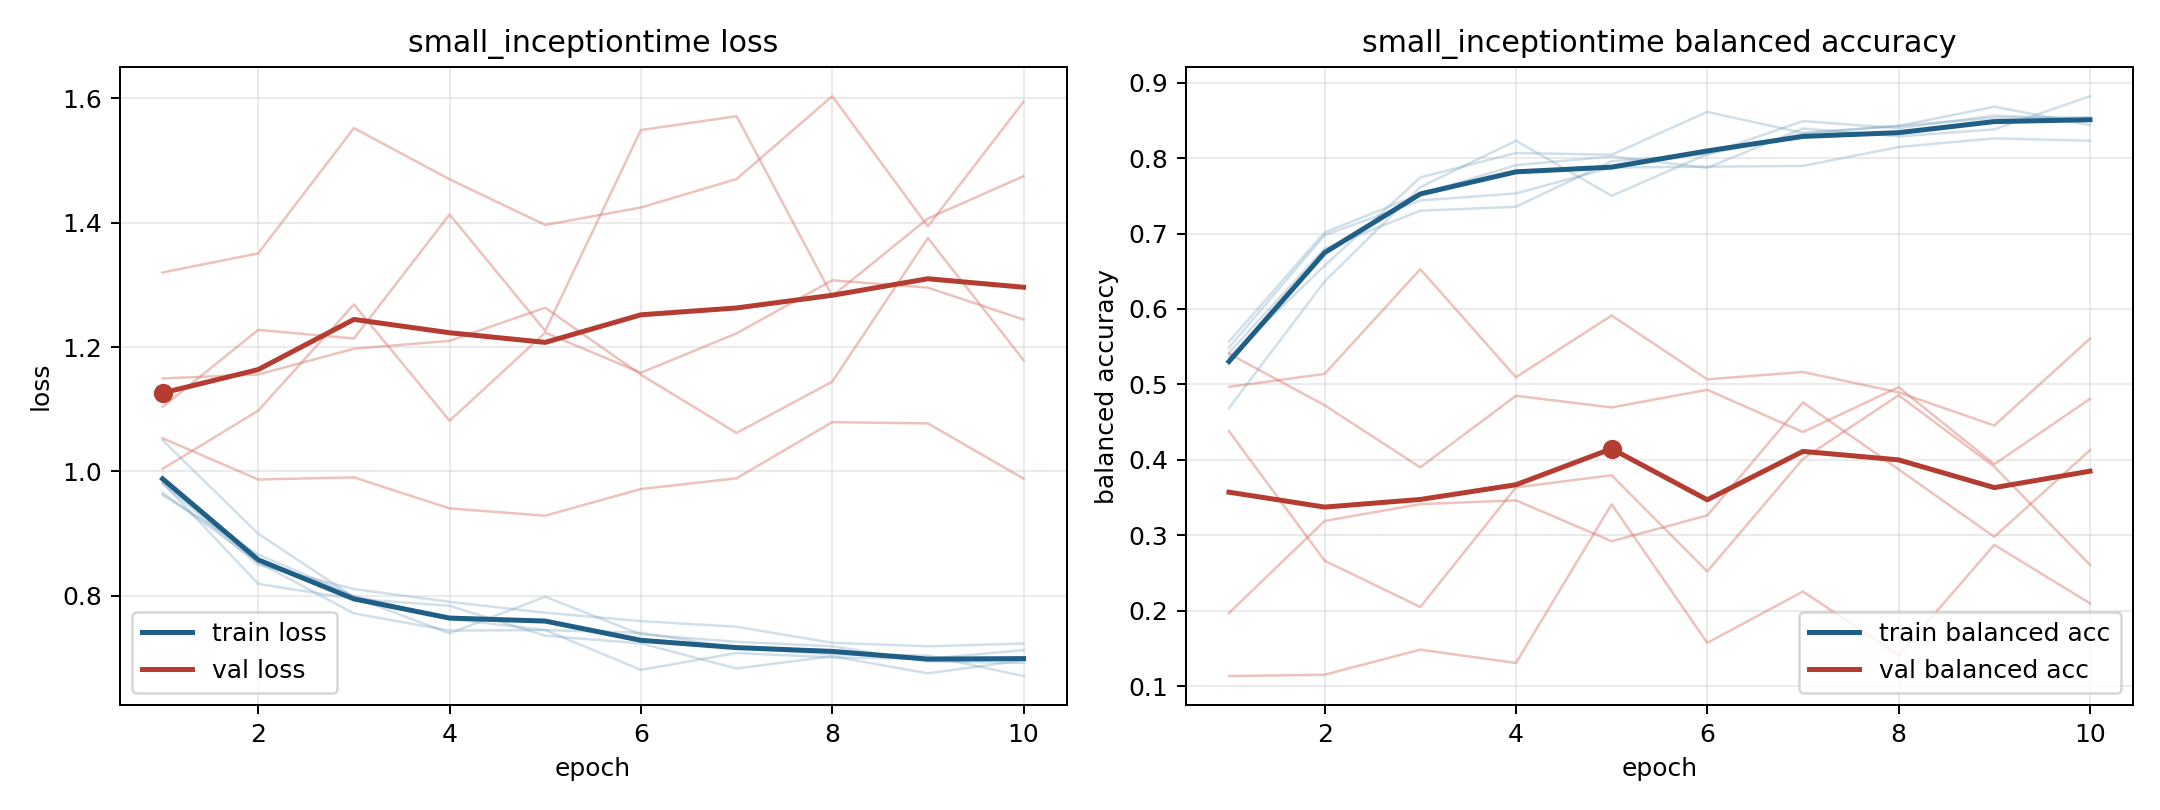

Source data for this figure (header and first rows):
model, fold, epoch, train_loss, train_balanced_accuracy, val_loss, val_balanced_accuracy
small_inceptiontime, 1, 1, 0.9658, 0.5567, 1.32, 0.1136
small_inceptiontime, 1, 2, 0.8539, 0.7014, 1.351, 0.1155
small_inceptiontime, 1, 3, 0.7717, 0.7523, 1.552, 0.1487
small_inceptiontime, 1, 4, 0.744, 0.7905, 1.47, 0.131
small_inceptiontime, 1, 5, 0.745, 0.8021, 1.396, 0.3412
small_inceptiontime, 1, 6, 0.7406, 0.787, 1.424, 0.1576
small_inceptiontime, 1, 7, 0.7162, 0.8391, 1.47, 0.2257
small_inceptiontime, 1, 8, 0.7058, 0.8287, 1.604, 0.1412
small_inceptiontime, 1, 9, 0.704, 0.838, 1.394, 0.2875
small_inceptiontime, 1, 10, 0.6709, 0.8819, 1.595, 0.2101
small_inceptiontime, 2, 1, 0.9621, 0.5359, 1.104, 0.4381
small_inceptiontime, 2, 2, 0.8664, 0.6574, 1.228, 0.2665
small_inceptiontime, 2, 3, 0.8, 0.7743, 1.214, 0.2052
small_inceptiontime, 2, 4, 0.7629, 0.8067, 1.413, 0.3636
small_inceptiontime, 2, 5, 0.7448, 0.8044, 1.226, 0.3797
small_inceptiontime, 2, 6, 0.6809, 0.8611, 1.549, 0.2523
small_inceptiontime, 2, 7, 0.708, 0.8333, 1.571, 0.4014
small_inceptiontime, 2, 8, 0.7009, 0.8426, 1.282, 0.4857
small_inceptiontime, 2, 9, 0.6986, 0.8681, 1.407, 0.3911
small_inceptiontime, 2, 10, 0.7126, 0.8438, 1.475, 0.261
small_inceptiontime, 3, 1, 0.9819, 0.5417, 1.004, 0.5409
small_inceptiontime, 3, 2, 0.8191, 0.6802, 1.098, 0.4724
small_inceptiontime, 3, 3, 0.7951, 0.7302, 1.269, 0.3901
small_inceptiontime, 3, 4, 0.784, 0.7354, 1.082, 0.485
small_inceptiontime, 3, 5, 0.7358, 0.7958, 1.223, 0.4695
small_inceptiontime, 3, 6, 0.7235, 0.8052, 1.159, 0.493
small_inceptiontime, 3, 7, 0.6831, 0.849, 1.222, 0.4369
small_inceptiontime, 3, 8, 0.7028, 0.8396, 1.307, 0.4964
small_inceptiontime, 3, 9, 0.6753, 0.8562, 1.296, 0.3943
small_inceptiontime, 3, 10, 0.6962, 0.851, 1.244, 0.4809
small_inceptiontime, 4, 1, 0.9806, 0.549, 1.15, 0.1971
small_inceptiontime, 4, 2, 0.8499, 0.6979, 1.156, 0.3192
small_inceptiontime, 4, 3, 0.8109, 0.7438, 1.197, 0.3414
small_inceptiontime, 4, 4, 0.7903, 0.7531, 1.21, 0.3465
small_inceptiontime, 4, 5, 0.7728, 0.7875, 1.263, 0.2923
small_inceptiontime, 4, 6, 0.7593, 0.7885, 1.156, 0.3264
small_inceptiontime, 4, 7, 0.7502, 0.7896, 1.062, 0.4763
small_inceptiontime, 4, 8, 0.7245, 0.8146, 1.144, 0.3875
small_inceptiontime, 4, 9, 0.7188, 0.826, 1.375, 0.2981
small_inceptiontime, 4, 10, 0.7232, 0.8229, 1.179, 0.413
small_inceptiontime, 5, 1, 1.05, 0.4688, 1.054, 0.4968
small_inceptiontime, 5, 2, 0.8998, 0.6365, 0.987, 0.514
small_inceptiontime, 5, 3, 0.7977, 0.7615, 0.9905, 0.6528
small_inceptiontime, 5, 4, 0.7397, 0.8229, 0.9406, 0.5096
small_inceptiontime, 5, 5, 0.7984, 0.75, 0.9288, 0.5914
small_inceptiontime, 5, 6, 0.7379, 0.8052, 0.9718, 0.5068
small_inceptiontime, 5, 7, 0.7259, 0.8323, 0.989, 0.5165
small_inceptiontime, 5, 8, 0.7189, 0.8427, 1.079, 0.4895
small_inceptiontime, 5, 9, 0.6945, 0.8531, 1.077, 0.4456
small_inceptiontime, 5, 10, 0.6921, 0.8542, 0.9884, 0.5606
